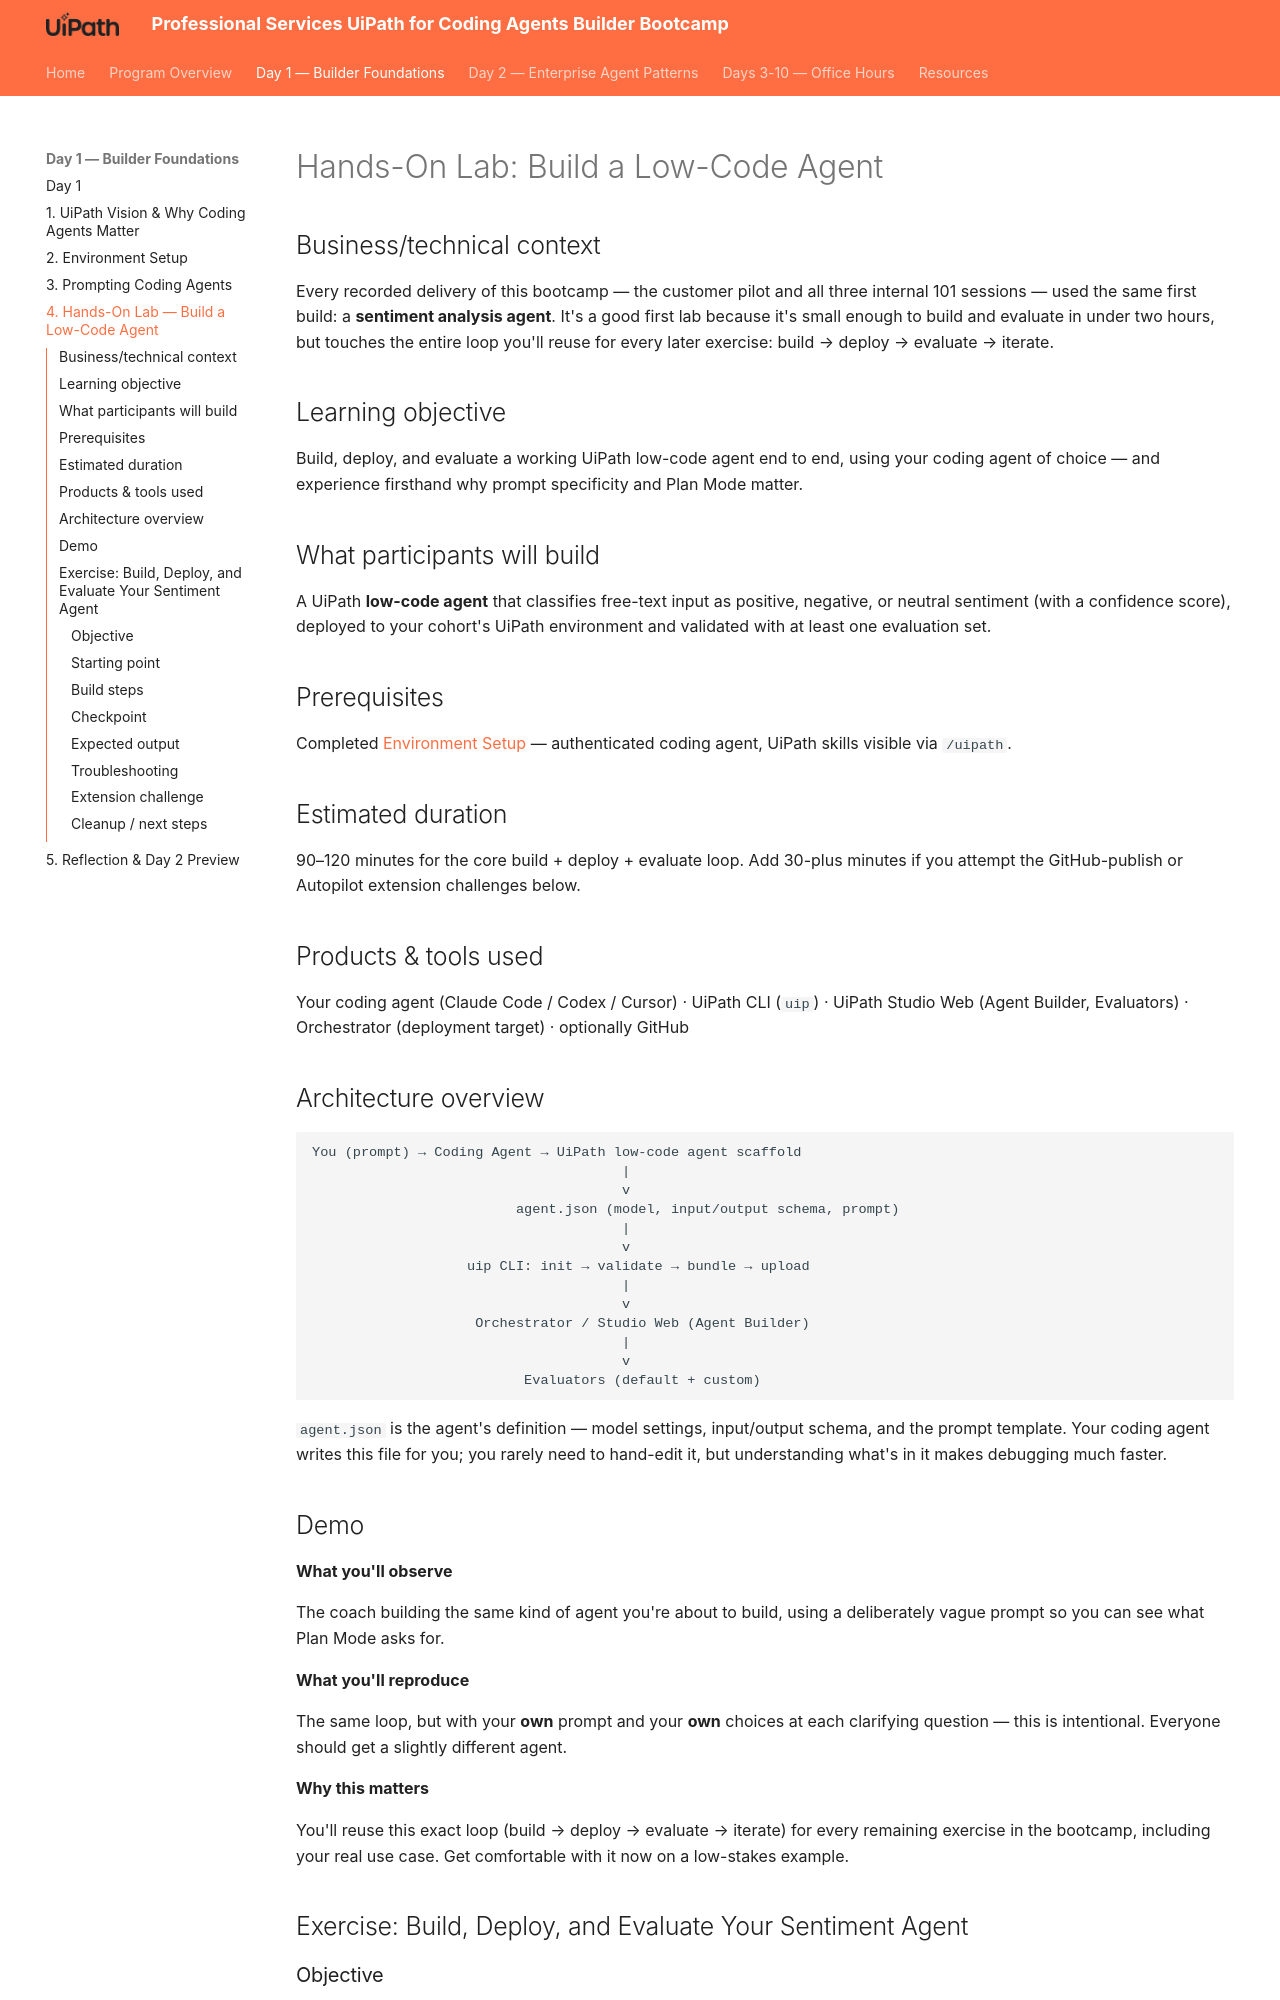

repository: shirley-hastier/ps-uipath-coding-agents-bootcamp · page: day-1/4-hands-on-lab-sentiment-agent/index.html · generator: mkdocs

# Hands-On Lab: Build a Low-Code Agent

## Business/technical context

Every recorded delivery of this bootcamp — the customer pilot and all three
internal 101 sessions — used the same first build: a **sentiment analysis
agent**. It's a good first lab because it's small enough to build and
evaluate in under two hours, but touches the entire loop you'll reuse for
every later exercise: build → deploy → evaluate → iterate.

## Learning objective

Build, deploy, and evaluate a working UiPath low-code agent end to end,
using your coding agent of choice — and experience firsthand why prompt
specificity and Plan Mode matter.

## What participants will build

A UiPath **low-code agent** that classifies free-text input as positive,
negative, or neutral sentiment (with a confidence score), deployed to your
cohort's UiPath environment and validated with at least one evaluation set.

## Prerequisites

Completed [Environment Setup](2-environment-setup.md) — authenticated
coding agent, UiPath skills visible via `/uipath`.

## Estimated duration

90–120 minutes for the core build + deploy + evaluate loop. Add 30-plus
minutes if you attempt the GitHub-publish or Autopilot extension challenges
below.

## Products & tools used

Your coding agent (Claude Code / Codex / Cursor) · UiPath CLI (`uip`) ·
UiPath Studio Web (Agent Builder, Evaluators) · Orchestrator (deployment
target) · optionally GitHub

## Architecture overview

```text
You (prompt) → Coding Agent → UiPath low-code agent scaffold
                                      |
                                      v
                         agent.json (model, input/output schema, prompt)
                                      |
                                      v
                   uip CLI: init → validate → bundle → upload
                                      |
                                      v
                    Orchestrator / Studio Web (Agent Builder)
                                      |
                                      v
                          Evaluators (default + custom)
```

`agent.json` is the agent's definition — model settings, input/output
schema, and the prompt template. Your coding agent writes this file for
you; you rarely need to hand-edit it, but understanding what's in it makes
debugging much faster.

## Demo


**What you'll observe**

The coach building the same kind of agent you're about to build, using
a deliberately vague prompt so you can see what Plan Mode asks for.

**What you'll reproduce**

The same loop, but with your **own** prompt and your **own** choices at
each clarifying question — this is intentional. Everyone should get a
slightly different agent.

**Why this matters**

You'll reuse this exact loop (build → deploy → evaluate → iterate) for
every remaining exercise in the bootcamp, including your real use case.
Get comfortable with it now on a low-stakes example.

## Exercise: Build, Deploy, and Evaluate Your Sentiment Agent

### Objective

Build your own UiPath low-code sentiment-analysis agent, deploy it, and get
at least one passing evaluation run.

### Starting point

An authenticated coding agent with UiPath skills installed (from
[Environment Setup](2-environment-setup.md)). Nothing built yet.
